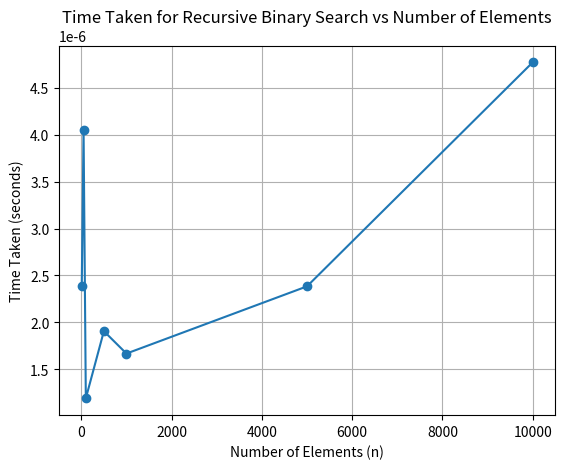

This chart was generated by the following Python code:
# -*- coding: utf-8 -*-
"""binarysearch.ipynb

Automatically generated by Colab.

Original file is located at
    https://colab.research.google.com/drive/1Zs-P8P9ziD7rPPcTK7OYgoSYbcUPtMao
"""

import time
import matplotlib.pyplot as plt

# Recursive Binary Search Function
def binary_search(arr, target, low, high):
    if low <= high:
        mid = (low + high) // 2
        if arr[mid] == target:
            return mid
        elif arr[mid] > target:
            return binary_search(arr, target, low, mid - 1)
        else:
            return binary_search(arr, target, mid + 1, high)
    return -1

# Function to perform the experiment and record time
def time_binary_search(n):
    arr = list(range(n))  # Create a sorted list with n elements
    target = n - 1  # Let's search for the last element
    start_time = time.time()
    binary_search(arr, target, 0, n - 1)
    end_time = time.time()
    return end_time - start_time

# Number of elements to test
n_values = [10, 50, 100, 500, 1000, 5000, 10000]
times = [time_binary_search(n) for n in n_values]

# Plotting the graph
plt.plot(n_values, times, marker='o')
plt.xlabel('Number of Elements (n)')
plt.ylabel('Time Taken (seconds)')
plt.title('Time Taken for Recursive Binary Search vs Number of Elements')
plt.grid(True)
plt.show()